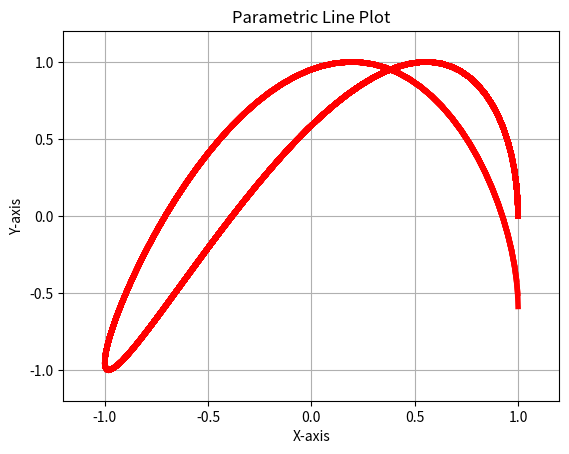

Write the Python code that produced this figure.
import numpy as np
import matplotlib.pyplot as plt



def parametric_function(t):
    x = np.cos(t)
    y = np.sin(1.6*t)
    return x, y

domain = np.linspace(0, 2*np.pi, 100)


def plotline():
    # collect all x and y values and plot them as a continuous line
    xs, ys = [], []
    for t in domain:
        x, y = parametric_function(t)
        xs.append(x)
        ys.append(y)
        plt.plot(xs, ys, 'r-', linewidth=4)
        plt.pause(0.01)


plt.title('Parametric Line Plot')
plt.xlim(-1.2, 1.2)
plt.ylim(-1.2, 1.2)
plt.xlabel('X-axis')
plt.ylabel('Y-axis')
plt.grid(True)
plotline()
plt.show()